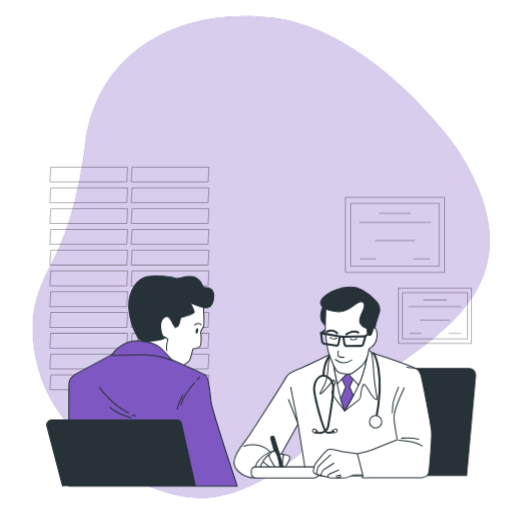
t = 0.00 s
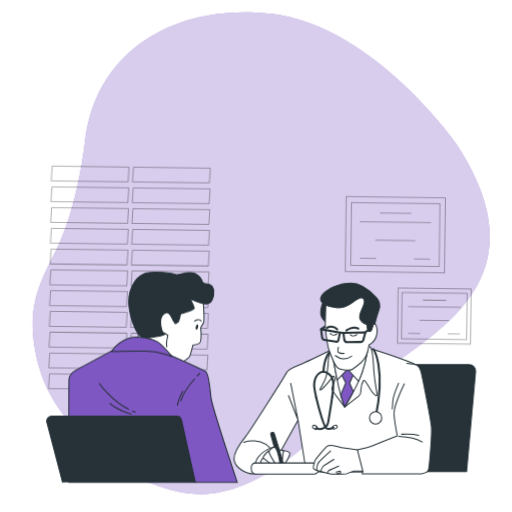
t = 0.28 s
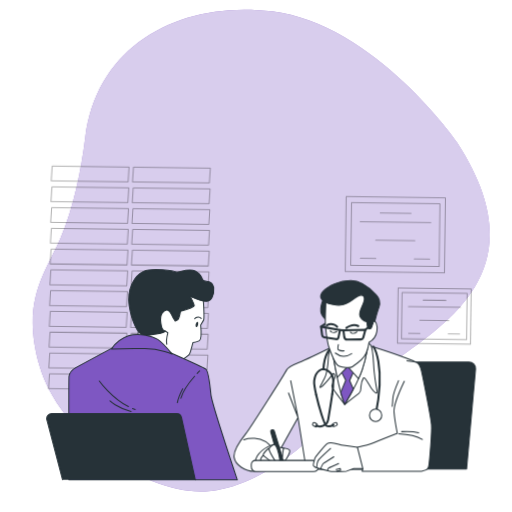
t = 0.47 s
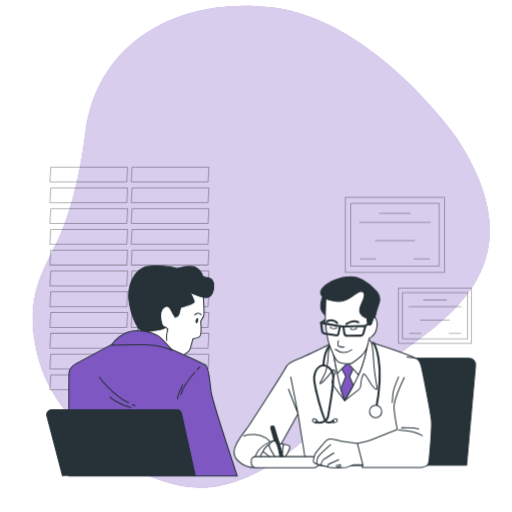
t = 0.75 s
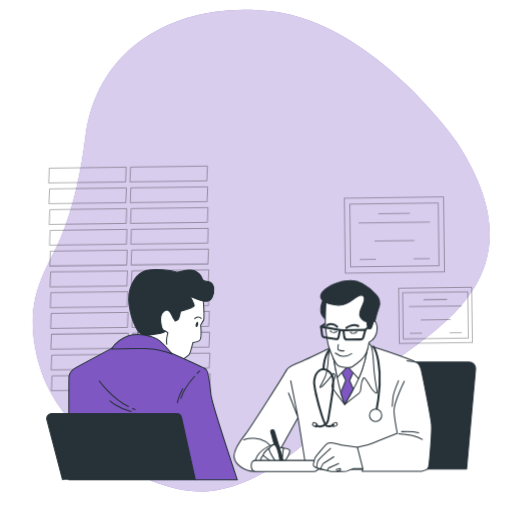
t = 1.03 s
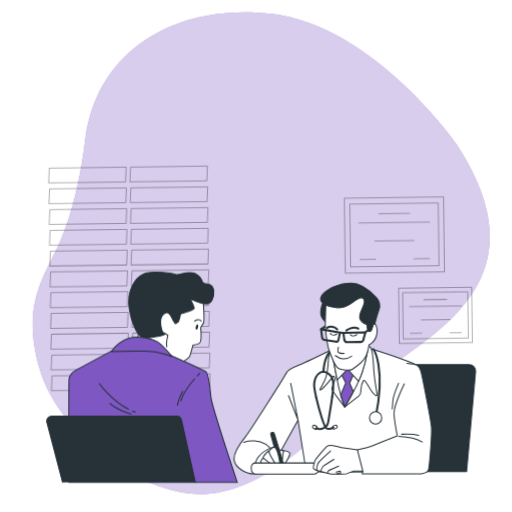
t = 1.22 s

The animated SVG that drew these frames (rendered in a browser with its animation timeline set to each time). Animation: 2 CSS @keyframes rules; one cycle of 1.50 s, repeats indefinitely.

<svg class="animated" id="freepik_stories-medical-prescription" xmlns="http://www.w3.org/2000/svg" viewBox="0 0 500 500" version="1.1" xmlns:xlink="http://www.w3.org/1999/xlink" xmlns:svgjs="http://svgjs.com/svgjs"><style>svg#freepik_stories-medical-prescription:not(.animated) .animable {opacity: 0;}svg#freepik_stories-medical-prescription.animated #freepik--background-simple--inject-82 {animation: 1.5s Infinite  linear floating;animation-delay: 0s;}svg#freepik_stories-medical-prescription.animated #freepik--Window--inject-82 {animation: 1.5s Infinite  linear wind;animation-delay: 0s;}svg#freepik_stories-medical-prescription.animated #freepik--Diplomas--inject-82 {animation: 1.5s Infinite  linear wind;animation-delay: 0s;}svg#freepik_stories-medical-prescription.animated #freepik--character-2--inject-82 {animation: 1.5s Infinite  linear floating;animation-delay: 0s;}svg#freepik_stories-medical-prescription.animated #freepik--character-1--inject-82 {animation: 1.5s Infinite  linear floating;animation-delay: 0s;}            @keyframes floating {                0% {                    opacity: 1;                    transform: translateY(0px);                }                50% {                    transform: translateY(-10px);                }                100% {                    opacity: 1;                    transform: translateY(0px);                }            }                    @keyframes wind {                0% {                    transform: rotate( 0deg );                }                25% {                    transform: rotate( 1deg );                }                75% {                    transform: rotate( -1deg );                }            }        .animator-hidden { display: none; }</style><g id="freepik--background-simple--inject-82" class="animable" style="transform-origin: 255.072px 250.894px;"><path d="M446.33,145.29s-80.4-115.75-180.78-128C176.94,6.41,94.69,48.79,83.24,140.35,79.16,173,71.9,209.07,59,238.83,44.53,272.21,19.84,300,38.75,364.17s98.77,122.12,156.82,122,112.58-52.89,157.57-100.88S541.4,292.17,446.33,145.29Z" style="fill: #7E57C2; transform-origin: 255.072px 250.894px;" id="elkdl2mg7rhq" class="animable"></path><g id="elr7fpjfst81f"><path d="M446.33,145.29s-80.4-115.75-180.78-128C176.94,6.41,94.69,48.79,83.24,140.35,79.16,173,71.9,209.07,59,238.83,44.53,272.21,19.84,300,38.75,364.17s98.77,122.12,156.82,122,112.58-52.89,157.57-100.88S541.4,292.17,446.33,145.29Z" style="fill: rgb(255, 255, 255); opacity: 0.7; transform-origin: 255.072px 250.894px;" class="animable" id="elkhj16gi8de"></path></g></g><g id="freepik--Window--inject-82" class="animable" style="transform-origin: 126.415px 271.84px;"><g id="elvnomg2ga4id"><g style="opacity: 0.3; transform-origin: 126.415px 271.84px;" class="animable" id="elzftvuok4l3d"><polygon points="123.88 177.63 48.81 177.63 49.57 163.14 124.64 163.14 123.88 177.63" style="fill: none; stroke: rgb(0, 0, 0); stroke-linecap: round; stroke-linejoin: round; transform-origin: 86.725px 170.385px;" id="elrwk5z2354eb" class="animable"></polygon><polygon points="123.88 197.92 48.81 197.92 49.57 183.43 124.64 183.43 123.88 197.92" style="fill: none; stroke: rgb(0, 0, 0); stroke-linecap: round; stroke-linejoin: round; transform-origin: 86.725px 190.675px;" id="elt12fl4v7qsg" class="animable"></polygon><polygon points="123.88 218.21 48.81 218.21 49.57 203.72 124.64 203.72 123.88 218.21" style="fill: none; stroke: rgb(0, 0, 0); stroke-linecap: round; stroke-linejoin: round; transform-origin: 86.725px 210.965px;" id="el6k2qwqw3vo" class="animable"></polygon><polygon points="123.88 238.5 48.81 238.5 49.57 224.01 124.64 224.01 123.88 238.5" style="fill: none; stroke: rgb(0, 0, 0); stroke-linecap: round; stroke-linejoin: round; transform-origin: 86.725px 231.255px;" id="el3gl4b0e1tej" class="animable"></polygon><polygon points="123.88 258.8 48.81 258.8 49.57 244.3 124.64 244.3 123.88 258.8" style="fill: none; stroke: rgb(0, 0, 0); stroke-linecap: round; stroke-linejoin: round; transform-origin: 86.725px 251.55px;" id="eloaf4oomqam" class="animable"></polygon><polygon points="123.88 279.09 48.81 279.09 49.57 264.59 124.64 264.59 123.88 279.09" style="fill: none; stroke: rgb(0, 0, 0); stroke-linecap: round; stroke-linejoin: round; transform-origin: 86.725px 271.84px;" id="el476k4bn33jx" class="animable"></polygon><polygon points="123.88 299.38 48.81 299.38 49.57 284.88 124.64 284.88 123.88 299.38" style="fill: none; stroke: rgb(0, 0, 0); stroke-linecap: round; stroke-linejoin: round; transform-origin: 86.725px 292.13px;" id="eltdd01ub6sx" class="animable"></polygon><polygon points="123.88 319.67 48.81 319.67 49.57 305.17 124.64 305.17 123.88 319.67" style="fill: none; stroke: rgb(0, 0, 0); stroke-linecap: round; stroke-linejoin: round; transform-origin: 86.725px 312.42px;" id="ellwlm6qyewr" class="animable"></polygon><polygon points="123.88 339.96 48.81 339.96 49.57 325.46 124.64 325.46 123.88 339.96" style="fill: none; stroke: rgb(0, 0, 0); stroke-linecap: round; stroke-linejoin: round; transform-origin: 86.725px 332.71px;" id="el3jta3bz16cq" class="animable"></polygon><polygon points="123.88 360.25 48.81 360.25 49.57 345.75 124.64 345.75 123.88 360.25" style="fill: none; stroke: rgb(0, 0, 0); stroke-linecap: round; stroke-linejoin: round; transform-origin: 86.725px 353px;" id="el3mwf9g39fso" class="animable"></polygon><polygon points="123.88 380.54 48.81 380.54 49.57 366.05 124.64 366.05 123.88 380.54" style="fill: none; stroke: rgb(0, 0, 0); stroke-linecap: round; stroke-linejoin: round; transform-origin: 86.725px 373.295px;" id="elczmt0x7fq78" class="animable"></polygon><polygon points="203.26 177.63 128.19 177.63 128.95 163.14 204.02 163.14 203.26 177.63" style="fill: none; stroke: rgb(0, 0, 0); stroke-linecap: round; stroke-linejoin: round; transform-origin: 166.105px 170.385px;" id="elt24u9u086an" class="animable"></polygon><polygon points="203.26 197.92 128.19 197.92 128.95 183.43 204.02 183.43 203.26 197.92" style="fill: none; stroke: rgb(0, 0, 0); stroke-linecap: round; stroke-linejoin: round; transform-origin: 166.105px 190.675px;" id="elg6r0lkszym" class="animable"></polygon><polygon points="203.26 218.21 128.19 218.21 128.95 203.72 204.02 203.72 203.26 218.21" style="fill: none; stroke: rgb(0, 0, 0); stroke-linecap: round; stroke-linejoin: round; transform-origin: 166.105px 210.965px;" id="elusb0bmc4x3n" class="animable"></polygon><polygon points="203.26 238.5 128.19 238.5 128.95 224.01 204.02 224.01 203.26 238.5" style="fill: none; stroke: rgb(0, 0, 0); stroke-linecap: round; stroke-linejoin: round; transform-origin: 166.105px 231.255px;" id="elx0fufg8pf4" class="animable"></polygon><polygon points="203.26 258.8 128.19 258.8 128.95 244.3 204.02 244.3 203.26 258.8" style="fill: none; stroke: rgb(0, 0, 0); stroke-linecap: round; stroke-linejoin: round; transform-origin: 166.105px 251.55px;" id="elk04uznfx27" class="animable"></polygon><polygon points="203.26 279.09 128.19 279.09 128.95 264.59 204.02 264.59 203.26 279.09" style="fill: none; stroke: rgb(0, 0, 0); stroke-linecap: round; stroke-linejoin: round; transform-origin: 166.105px 271.84px;" id="el4oegt8p189g" class="animable"></polygon><polygon points="203.26 299.38 128.19 299.38 128.95 284.88 204.02 284.88 203.26 299.38" style="fill: none; stroke: rgb(0, 0, 0); stroke-linecap: round; stroke-linejoin: round; transform-origin: 166.105px 292.13px;" id="el3lkdbzjg0ow" class="animable"></polygon><polygon points="203.26 319.67 128.19 319.67 128.95 305.17 204.02 305.17 203.26 319.67" style="fill: none; stroke: rgb(0, 0, 0); stroke-linecap: round; stroke-linejoin: round; transform-origin: 166.105px 312.42px;" id="elc0pwejkkfhh" class="animable"></polygon><polygon points="203.26 339.96 128.19 339.96 128.95 325.46 204.02 325.46 203.26 339.96" style="fill: none; stroke: rgb(0, 0, 0); stroke-linecap: round; stroke-linejoin: round; transform-origin: 166.105px 332.71px;" id="elf2melih6xz7" class="animable"></polygon><polygon points="203.26 360.25 128.19 360.25 128.95 345.75 204.02 345.75 203.26 360.25" style="fill: none; stroke: rgb(0, 0, 0); stroke-linecap: round; stroke-linejoin: round; transform-origin: 166.105px 353px;" id="el98v89ey4fd9" class="animable"></polygon><polygon points="203.26 380.54 128.19 380.54 128.95 366.05 204.02 366.05 203.26 380.54" style="fill: none; stroke: rgb(0, 0, 0); stroke-linecap: round; stroke-linejoin: round; transform-origin: 166.105px 373.295px;" id="elrwvrulxboi" class="animable"></polygon></g></g></g><g id="freepik--Diplomas--inject-82" class="animable" style="transform-origin: 398.795px 263.995px;"><g id="elj4t79m5m2fb"><g style="opacity: 0.3; transform-origin: 385.64px 229.285px;" class="animable" id="elv4q1xjlvox"><rect x="337.19" y="192.63" width="96.9" height="73.31" style="fill: none; stroke: rgb(0, 0, 0); stroke-linecap: round; stroke-linejoin: round; transform-origin: 385.64px 229.285px;" id="el2a47i84ijpt" class="animable"></rect><rect x="342.44" y="198.69" width="86.38" height="61.2" style="fill: none; stroke: rgb(0, 0, 0); stroke-linecap: round; stroke-linejoin: round; transform-origin: 385.63px 229.29px;" id="eloy6oja9zpx" class="animable"></rect><line x1="370.61" y1="208.33" x2="400.66" y2="208.33" style="fill: none; stroke: rgb(0, 0, 0); stroke-linecap: round; stroke-linejoin: round; transform-origin: 385.635px 208.33px;" id="elfp6hwh0zsg7" class="animable"></line><line x1="351.15" y1="217.21" x2="420.12" y2="217.21" style="fill: none; stroke: rgb(0, 0, 0); stroke-linecap: round; stroke-linejoin: round; transform-origin: 385.635px 217.21px;" id="elsdk8gppq1sr" class="animable"></line><line x1="366.52" y1="234.96" x2="404.75" y2="234.96" style="fill: none; stroke: rgb(0, 0, 0); stroke-linecap: round; stroke-linejoin: round; transform-origin: 385.635px 234.96px;" id="elwev2abie7i" class="animable"></line><line x1="351.83" y1="252.72" x2="366.86" y2="252.72" style="fill: none; stroke: rgb(0, 0, 0); stroke-linecap: round; stroke-linejoin: round; transform-origin: 359.345px 252.72px;" id="elqdnz2hybxcc" class="animable"></line><line x1="404.41" y1="252.72" x2="419.43" y2="252.72" style="fill: none; stroke: rgb(0, 0, 0); stroke-linecap: round; stroke-linejoin: round; transform-origin: 411.92px 252.72px;" id="elgxjqtng8fxi" class="animable"></line></g></g><g id="elyi6erphnw4"><g style="opacity: 0.3; transform-origin: 424.74px 308.38px;" class="animable" id="elpja69a6fo6q"><rect x="389.08" y="281.4" width="71.32" height="53.96" style="fill: none; stroke: rgb(0, 0, 0); stroke-linecap: round; stroke-linejoin: round; transform-origin: 424.74px 308.38px;" id="elq6gk9hqoi6c" class="animable"></rect><rect x="392.95" y="285.86" width="63.58" height="45.05" style="fill: none; stroke: rgb(0, 0, 0); stroke-linecap: round; stroke-linejoin: round; transform-origin: 424.74px 308.385px;" id="elue1c3q1io6h" class="animable"></rect><line x1="413.69" y1="292.96" x2="435.8" y2="292.96" style="fill: none; stroke: rgb(0, 0, 0); stroke-linecap: round; stroke-linejoin: round; transform-origin: 424.745px 292.96px;" id="el4tz2jx512i8" class="animable"></line><line x1="399.36" y1="299.49" x2="450.13" y2="299.49" style="fill: none; stroke: rgb(0, 0, 0); stroke-linecap: round; stroke-linejoin: round; transform-origin: 424.745px 299.49px;" id="el0ku0nh5mb0m" class="animable"></line><line x1="410.67" y1="312.56" x2="438.82" y2="312.56" style="fill: none; stroke: rgb(0, 0, 0); stroke-linecap: round; stroke-linejoin: round; transform-origin: 424.745px 312.56px;" id="el6tvxu6991al" class="animable"></line><line x1="399.86" y1="325.63" x2="410.92" y2="325.63" style="fill: none; stroke: rgb(0, 0, 0); stroke-linecap: round; stroke-linejoin: round; transform-origin: 405.39px 325.63px;" id="el4m7gd5oriuo" class="animable"></line><line x1="438.56" y1="325.63" x2="449.62" y2="325.63" style="fill: none; stroke: rgb(0, 0, 0); stroke-linecap: round; stroke-linejoin: round; transform-origin: 444.09px 325.63px;" id="elskw9jdohhhk" class="animable"></line></g></g></g><g id="freepik--Document--inject-82" class="animable animator-hidden" style="transform-origin: 273.1px 177.67px;"><path d="M377.78,319.36l-103.53-3.6q-6.4-.22-12.8,0L165,319.36l4.28-135.42q.24-7.69,0-15.4L165,40.76H377.78Z" style="fill: rgb(38, 50, 56); stroke: rgb(38, 50, 56); stroke-linecap: round; stroke-linejoin: round; transform-origin: 271.39px 180.06px;" id="el5932ybgfr9i" class="animable"></path><rect x="168.42" y="35.98" width="212.78" height="278.6" style="fill: rgb(255, 255, 255); stroke: rgb(38, 50, 56); stroke-linecap: round; stroke-linejoin: round; transform-origin: 274.81px 175.28px;" id="elrpkfemwwmrj" class="animable"></rect><rect x="182.56" y="111.91" width="184.49" height="186.76" style="fill: rgb(255, 255, 255); stroke: rgb(38, 50, 56); stroke-linecap: round; stroke-linejoin: round; transform-origin: 274.805px 205.29px;" id="el05jjvmlj1stc" class="animable"></rect><path d="M184.29,84V49.85h10a9.68,9.68,0,0,1,5,1.14,6.78,6.78,0,0,1,2.83,3.31,13.65,13.65,0,0,1,.9,5.25,11,11,0,0,1-1.14,5.37,6.77,6.77,0,0,1-3.18,3,11.56,11.56,0,0,1-4.83.93h-3.37V84Zm6.24-19.56h2.36a5.91,5.91,0,0,0,2.64-.49,2.54,2.54,0,0,0,1.3-1.56,9.39,9.39,0,0,0,.36-2.89,13.69,13.69,0,0,0-.27-3,2.62,2.62,0,0,0-1.18-1.71,5.75,5.75,0,0,0-2.85-.55h-2.36Z" style="fill: #7E57C2; transform-origin: 193.66px 66.9203px;" id="eloszi6zva05r" class="animable"></path><path d="M191.88,100.47l6.87-18.12-6.66-16h5.82l4.42,10.58,3.88-10.58h5.4L205,83.53l7.08,16.94H206.3L201.45,89l-4.22,11.46Z" style="fill: #7E57C2; transform-origin: 201.98px 83.41px;" id="eluxf4786i9t" class="animable"></path><line x1="287.57" y1="60.38" x2="366.44" y2="60.38" style="fill: none; stroke: rgb(38, 50, 56); stroke-linecap: round; stroke-linejoin: round; transform-origin: 327.005px 60.38px;" id="ellsfy2q8w3h" class="animable"></line><line x1="287.57" y1="77.4" x2="366.44" y2="77.4" style="fill: none; stroke: rgb(38, 50, 56); stroke-linecap: round; stroke-linejoin: round; transform-origin: 327.005px 77.4px;" id="elt4rpdb8ekbr" class="animable"></line><line x1="304.6" y1="70.03" x2="366.44" y2="70.03" style="fill: none; stroke: rgb(38, 50, 56); stroke-linecap: round; stroke-linejoin: round; transform-origin: 335.52px 70.03px;" id="elf4dv6ws5ob" class="animable"></line><line x1="304.6" y1="85.35" x2="366.44" y2="85.35" style="fill: none; stroke: rgb(38, 50, 56); stroke-linecap: round; stroke-linejoin: round; transform-origin: 335.52px 85.35px;" id="elplot2njkge" class="animable"></line><line x1="188.84" y1="132.44" x2="250.69" y2="132.44" style="fill: none; stroke: rgb(38, 50, 56); stroke-linecap: round; stroke-linejoin: round; transform-origin: 219.765px 132.44px;" id="el5ixjkvvyf7b" class="animable"></line><line x1="188.84" y1="148.59" x2="250.69" y2="148.59" style="fill: none; stroke: rgb(38, 50, 56); stroke-linecap: round; stroke-linejoin: round; transform-origin: 219.765px 148.59px;" id="elvfr4z7uo9g" class="animable"></line><line x1="188.84" y1="140.79" x2="282.47" y2="140.79" style="fill: none; stroke: rgb(38, 50, 56); stroke-linecap: round; stroke-linejoin: round; transform-origin: 235.655px 140.79px;" id="el83vnzzrqxd4" class="animable"></line><line x1="188.84" y1="168.27" x2="250.69" y2="168.27" style="fill: none; stroke: rgb(38, 50, 56); stroke-linecap: round; stroke-linejoin: round; transform-origin: 219.765px 168.27px;" id="el6cr1qbam2u" class="animable"></line><line x1="188.84" y1="184.42" x2="250.69" y2="184.42" style="fill: none; stroke: rgb(38, 50, 56); stroke-linecap: round; stroke-linejoin: round; transform-origin: 219.765px 184.42px;" id="elaib4uxbl1kg" class="animable"></line><line x1="188.84" y1="176.62" x2="282.47" y2="176.62" style="fill: none; stroke: rgb(38, 50, 56); stroke-linecap: round; stroke-linejoin: round; transform-origin: 235.655px 176.62px;" id="el13e99f0mnjb9" class="animable"></line><line x1="187.52" y1="288.6" x2="246.15" y2="288.6" style="fill: none; stroke: rgb(38, 50, 56); stroke-linecap: round; stroke-linejoin: round; transform-origin: 216.835px 288.6px;" id="el159argbrzx3i" class="animable"></line><line x1="298.7" y1="288.6" x2="357.33" y2="288.6" style="fill: none; stroke: rgb(38, 50, 56); stroke-linecap: round; stroke-linejoin: round; transform-origin: 328.015px 288.6px;" id="elidvbs97f92i" class="animable"></line><path d="M195.79,224.23a21,21,0,1,0,29,6.51A21,21,0,0,0,195.79,224.23ZM215.94,256a16.59,16.59,0,1,1,5.13-22.9A16.59,16.59,0,0,1,215.94,256Z" style="fill: #7E57C2; transform-origin: 207.04px 241.962px;" id="el2ss6mxowfrw" class="animable"></path><g id="elptn6x1h5jcd"><rect x="196.24" y="240.54" width="21.17" height="3.41" style="fill: #7E57C2; transform-origin: 206.825px 242.245px; transform: rotate(-32.36deg);" class="animable" id="elk37jprtvtch"></rect></g><path d="M196.91,282s.29,6.66,9-5.22,7.54-11,5.22-4.34a58.76,58.76,0,0,1-7,13s10.44-16.52,10.44-11.89-9.86,24.35-7.83,22.61,8.41-10.43,8.41-10.43-.87,5.79,1.44,3.18,4.93-7.82,4.64-4.92-4.06,6.37-.29,2.9,6.67-7.83,5.8-4.64-3.19,4.35-.87,3.19,15.36-22.9,11.3-20.29-11.59,25.21-8.11,23.47,7.53-10.43,7.24-6.08.87,4.35,2,2.9" style="fill: none; stroke: rgb(38, 50, 56); stroke-linecap: round; stroke-linejoin: round; transform-origin: 217.605px 280.6px;" id="elw6oabg7gss" class="animable"></path></g><g id="freepik--Table--inject-82" class="animable animator-hidden" style="transform-origin: 254.82px 470.03px;"><line x1="483.09" y1="465.25" x2="26.55" y2="465.25" style="fill: none; stroke: rgb(38, 50, 56); stroke-linecap: round; stroke-linejoin: round; transform-origin: 254.82px 465.25px;" id="elwbn29oyqv1f" class="animable"></line><line x1="483.09" y1="474.81" x2="26.55" y2="474.81" style="fill: none; stroke: rgb(38, 50, 56); stroke-linecap: round; stroke-linejoin: round; transform-origin: 254.82px 474.81px;" id="eldi0aorgdvvv" class="animable"></line></g><g id="freepik--character-2--inject-82" class="animable" style="transform-origin: 346.485px 373.555px;"><path d="M458.08,359.8h-96.8a6.35,6.35,0,0,0-6.29,5.44l-14.48,99H455.62l8.79-97.54A6.35,6.35,0,0,0,458.08,359.8Z" style="fill: rgb(38, 50, 56); stroke: rgb(38, 50, 56); stroke-linecap: round; stroke-linejoin: round; transform-origin: 402.472px 412.02px;" id="el3ro3mwiw1qs" class="animable"></path><path d="M327,343.64s-26.19,13-35.18,16.59-11.2,5.2-12,7.4-35.78,57.17-39.77,62.17-12.6,15.79-11.4,23.18,10.8,13.8,20,13.6,15-2,16-4.6,26.39-48,26.39-48l8,50.57H401.19s8-69.16,8-79.36,2-22.19-2.2-24.79-21.59-8.59-34.39-12.79-16.79-5-19.78-5S327,343.64,327,343.64Z" style="fill: rgb(255, 255, 255); stroke: rgb(38, 50, 56); stroke-linecap: round; stroke-linejoin: round; transform-origin: 319.101px 404.597px;" id="el00lyzkkcxw7un" class="animable"></path><path d="M324.23,344s-3.4,6.4-3.6,11.6-1,14.79-4,20.59-5.2,9-3.6,8.39,10.79-10.79,11.79-13,2.6,2,2.6,2-3,8.59-3.4,9.79,12.59,17.79,12.59,17.79,11.2-8.79,13.8-10.79,1.8-3.6,2-6.2,1-6.39,2.39-8.59S360.21,382,363,386s5.6,5.4,5.2,2.4-1.8-8.8-2.8-19-.8-22.39-3.4-26.19-16.24-4.55-25.19-5.19A13.22,13.22,0,0,0,324.23,344Z" style="fill: rgb(255, 255, 255); stroke: rgb(38, 50, 56); stroke-linecap: round; stroke-linejoin: round; transform-origin: 340.365px 369.549px;" id="elu7qq55sskse" class="animable"></path><polyline points="283.85 378.05 291.05 414.01 281.75 390.1" style="fill: none; stroke: rgb(38, 50, 56); stroke-linecap: round; stroke-linejoin: round; transform-origin: 286.4px 396.03px;" id="elv3124jnssh" class="animable"></polyline><path d="M325.23,353.64s2.8,15.59,5.4,27.58a123,123,0,0,0,6,20s13.2-22.19,17-33.78a133.83,133.83,0,0,0,5-19.59H325.23Z" style="fill: none; stroke: rgb(38, 50, 56); stroke-linecap: round; stroke-linejoin: round; transform-origin: 341.93px 374.535px;" id="elbni5o5na6ul" class="animable"></path><path d="M339.82,359l-7.19,9,5,9.6-4.92,11.91a108.59,108.59,0,0,0,3.92,11.67s4.12-6.92,8.41-15l-3.61-8.33,4.4-10Z" style="fill: #7E57C2; stroke: rgb(38, 50, 56); stroke-linecap: round; stroke-linejoin: round; transform-origin: 339.23px 380.09px;" id="elbvu1y6sipsa" class="animable"></path><path d="M325.23,347.84v5.8s1.93,10.76,4.07,21.27l10.12-10.68,10.67,11.82a84.2,84.2,0,0,0,3.53-8.62,133.83,133.83,0,0,0,5-19.59Z" style="fill: rgb(255, 255, 255); stroke: rgb(38, 50, 56); stroke-linecap: round; stroke-linejoin: round; transform-origin: 341.925px 361.945px;" id="eljlu51w7ux" class="animable"></path><path d="M238.08,435.72s18.67-6.82,28.74,9.77" style="fill: none; stroke: rgb(38, 50, 56); stroke-linecap: round; stroke-linejoin: round; transform-origin: 252.45px 439.911px;" id="ely62s9vey9b" class="animable"></path><path d="M267.15,440.37s-10.43,2.36-16,11.25,5.76,9.88,8.89,9.88,6.09-2.1,6.26-3.19,4.27-11.63,4.11-14.09A4,4,0,0,0,267.15,440.37Z" style="fill: rgb(255, 255, 255); stroke: rgb(38, 50, 56); stroke-linecap: round; stroke-linejoin: round; transform-origin: 260.024px 450.935px;" id="elpbg2uj3z1kj" class="animable"></path><path d="M262.35,444.05s-5.77,5-5.38,7,8.95,9.7,10.6,8.59a2.54,2.54,0,0,0,1.11-3.42C268.21,455.47,262.35,444.05,262.35,444.05Z" style="fill: rgb(255, 255, 255); stroke: rgb(38, 50, 56); stroke-linecap: round; stroke-linejoin: round; transform-origin: 262.955px 451.899px;" id="el62w4ui6g04k" class="animable"></path><path d="M257,451s-3.39,3.61-2.28,5.26,8.86,5.86,10.87,4.59.71-2.57.71-2.57Z" style="fill: rgb(255, 255, 255); stroke: rgb(38, 50, 56); stroke-linecap: round; stroke-linejoin: round; transform-origin: 260.605px 456.043px;" id="eltlnz6at19gc" class="animable"></path><polygon points="276.86 443.86 269.92 442.66 271.55 452.65 278.64 452.87 276.86 443.86" style="fill: rgb(255, 255, 255); stroke: rgb(38, 50, 56); stroke-linecap: round; stroke-linejoin: round; transform-origin: 274.28px 447.765px;" id="el0bqtkc2h7blt" class="animable"></polygon><path d="M264.37,428.15l8.13,28.49,3.95,3.59v-5.07l-8.6-28a1.8,1.8,0,0,0-2.32-1.18h0A1.81,1.81,0,0,0,264.37,428.15Z" style="fill: rgb(38, 50, 56); stroke: rgb(38, 50, 56); stroke-linecap: round; stroke-linejoin: round; transform-origin: 270.38px 443.054px;" id="elzol5r52um2s" class="animable"></path><path d="M267.15,440.37s-4.8,2.81-4.32,4.94,5.66,12.09,7.53,12.22,3-1,2.73-3.16-2-10-3.17-11.71S268.62,440.27,267.15,440.37Z" style="fill: rgb(255, 255, 255); stroke: rgb(38, 50, 56); stroke-linecap: round; stroke-linejoin: round; transform-origin: 267.963px 448.95px;" id="elyap175i9g4" class="animable"></path><path d="M276.86,443.86s5.11.64,6,2.2-2.68,7.78-3.82,9.2-3.18,1.36-3.24-2.24A54.93,54.93,0,0,1,276.86,443.86Z" style="fill: rgb(255, 255, 255); stroke: rgb(38, 50, 56); stroke-linecap: round; stroke-linejoin: round; transform-origin: 279.4px 449.992px;" id="eldivmkjayo3" class="animable"></path><path d="M249.22,455.89h56.07a5.92,5.92,0,0,1,5.91,5.91h0a5,5,0,0,1-5,5H250a4.6,4.6,0,0,1-4.6-4.6V459.7A3.81,3.81,0,0,1,249.22,455.89Z" style="fill: rgb(255, 255, 255); stroke: rgb(38, 50, 56); stroke-linecap: round; stroke-linejoin: round; transform-origin: 278.3px 461.345px;" id="elcf0rkz6ar37" class="animable"></path><path d="M349,443s-14.59-1.6-18.19-2.8-9.4-2.2-11.4-.6-11.79,13-12,14.39-2.2,6-1.2,7.2a7.25,7.25,0,0,0,3,1.8s13,3.6,14.39,3.8,14.79-.4,14.79-.4l7-2.6,9.79-.2s.2,3.2.4-4.6S349,443,349,443Z" style="fill: rgb(255, 255, 255); stroke: rgb(38, 50, 56); stroke-linecap: round; stroke-linejoin: round; transform-origin: 330.757px 452.801px;" id="elfuyluhuvmi8" class="animable"></path><path d="M309.24,463s.2-4.6,1.2-6.6,12.39-12.19,12.39-12.19" style="fill: none; stroke: rgb(38, 50, 56); stroke-linecap: round; stroke-linejoin: round; transform-origin: 316.035px 453.605px;" id="el51h8vr2h81i" class="animable"></path><path d="M313,464.18s2-5,2.8-5.4,10.19-6.4,10.19-6.4" style="fill: none; stroke: rgb(38, 50, 56); stroke-linecap: round; stroke-linejoin: round; transform-origin: 319.495px 458.28px;" id="el8k2wf10sylq" class="animable"></path><path d="M319.83,465.58s.4-2,1.4-2.4,9.4-4.2,9.4-4.2" style="fill: none; stroke: rgb(38, 50, 56); stroke-linecap: round; stroke-linejoin: round; transform-origin: 325.23px 462.28px;" id="elrwujsa7a4le" class="animable"></path><polyline points="328.83 466.58 332.63 465.58 332.23 463.78 328.23 464.78" style="fill: none; stroke: rgb(38, 50, 56); stroke-linecap: round; stroke-linejoin: round; transform-origin: 330.43px 465.18px;" id="eluaq7s8cw8e" class="animable"></polyline><path d="M394.79,378.62s-10.59,22.19-10,30S388,429.4,388,429.4s-16.79,6.59-22.59,9S349,443,349,443l5.39,21.19-.79,2.2h58.16s4.4-.8,5.2-1.8,1.6-1.4,2-4.6,3-31.18,2.4-39-8.8-48.37-9.8-52.57-2.79-7-4.59-8-9.6-1.79-9.6-1.79" style="fill: rgb(255, 255, 255); stroke: rgb(38, 50, 56); stroke-linecap: round; stroke-linejoin: round; transform-origin: 385.225px 412.51px;" id="elybc83yf9z5e" class="animable"></path><path d="M389.4,429.8s15.39.8,23,5.59" style="fill: none; stroke: rgb(38, 50, 56); stroke-linecap: round; stroke-linejoin: round; transform-origin: 400.9px 432.595px;" id="eltzrniq3qcxp" class="animable"></path><path d="M392.19,427.8s10.8-.6,16.6,1.2" style="fill: none; stroke: rgb(38, 50, 56); stroke-linecap: round; stroke-linejoin: round; transform-origin: 400.49px 428.352px;" id="els346k2q5hjp" class="animable"></path><path d="M389.2,378s-5.4,12.6-5.6,17.4S383,403,383,403" style="fill: none; stroke: rgb(38, 50, 56); stroke-linecap: round; stroke-linejoin: round; transform-origin: 386.1px 390.5px;" id="eljxkf7nz8gq" class="animable"></path><path d="M364.61,344.64S376.8,362,367,410.41" style="fill: none; stroke: rgb(38, 50, 56); stroke-linecap: round; stroke-linejoin: round; stroke-width: 2px; transform-origin: 367.711px 377.525px;" id="elqf4cvb12zup" class="animable"></path><path d="M372.8,411.81a6,6,0,1,0-6,6A6,6,0,0,0,372.8,411.81Z" style="fill: rgb(255, 255, 255); stroke: rgb(38, 50, 56); stroke-linecap: round; stroke-linejoin: round; transform-origin: 366.8px 411.81px;" id="eldfb0cdtrgn" class="animable"></path><path d="M323,346.44s-6.19,4-7.19,20.19" style="fill: none; stroke: rgb(38, 50, 56); stroke-linecap: round; stroke-linejoin: round; stroke-width: 2px; transform-origin: 319.405px 356.535px;" id="elba0dtgp6yss" class="animable"></path><path d="M324.41,391.16c-1.51,10.92-3.57,22.65-4,25.22-1,5.5-7.53,7.42-11.73,5.62" style="fill: none; stroke: rgb(38, 50, 56); stroke-linecap: round; stroke-linejoin: round; stroke-width: 2px; transform-origin: 316.545px 406.908px;" id="ell02uavzafzf" class="animable"></path><path d="M308.75,391.88c-1.37-6.12-2.21-11.43-1.91-13.86,1.4-11.19,9-11.39,9-11.39s9,1.2,9.59,10.8a79.93,79.93,0,0,1-1,13.73" style="fill: none; stroke: rgb(38, 50, 56); stroke-linecap: round; stroke-linejoin: round; stroke-width: 2px; transform-origin: 316.108px 379.255px;" id="elno8e7vkftdk" class="animable"></path><path d="M325.63,421.2s-4.2,2.4-7,.8c-1.89-1.08-7-17.36-9.88-30.12" style="fill: none; stroke: rgb(38, 50, 56); stroke-linecap: round; stroke-linejoin: round; stroke-width: 2px; transform-origin: 317.19px 407.215px;" id="el4slg41peilv" class="animable"></path><g id="elmpt28v9n8xa"><rect x="324.44" y="419.24" width="4.94" height="3.19" rx="1.57" style="fill: none; stroke: rgb(38, 50, 56); stroke-linecap: round; stroke-linejoin: round; transform-origin: 326.91px 420.835px; transform: rotate(-23.32deg);" class="animable" id="eln3pb8xsvxue"></rect></g><g id="el4cg4enueuik"><rect x="305.1" y="419.43" width="4.94" height="3.19" rx="1.57" style="fill: none; stroke: rgb(38, 50, 56); stroke-linecap: round; stroke-linejoin: round; transform-origin: 307.57px 421.025px; transform: rotate(30.99deg);" class="animable" id="eluwk11kpg4sb"></rect></g><path d="M315.84,298.07s-3.2,7.59-2.6,12.39,7,10,7,10,2.2-21.39,2.2-22.19S318.43,295.67,315.84,298.07Z" style="fill: rgb(38, 50, 56); stroke: rgb(38, 50, 56); stroke-linecap: round; stroke-linejoin: round; transform-origin: 317.803px 308.664px;" id="el2v0gidh8vku" class="animable"></path><line x1="313.54" y1="325.26" x2="317.79" y2="322.29" style="fill: none; stroke: rgb(38, 50, 56); stroke-linecap: round; stroke-linejoin: round; stroke-width: 2px; transform-origin: 315.665px 323.775px;" id="elx4z3zcb1lu8" class="animable"></line><path d="M318.23,299.47s-.8,21.19-.4,25.18,2,16.79,3.4,20.79,6,16.79,9.6,18.19,10.79,2.4,13.19.8,11.19-7.59,13.59-13.39a39.31,39.31,0,0,0,2.8-10.59,14.73,14.73,0,0,0,7.6-10.6c1.2-7.6-2-9.79-2-9.79l.2-13.2s-2.2-9.19-8-14.19-12.59-5.4-19.59-1.6S318.23,299.47,318.23,299.47Z" style="fill: rgb(255, 255, 255); stroke: rgb(38, 50, 56); stroke-linecap: round; stroke-linejoin: round; transform-origin: 342.999px 326.889px;" id="eltt4fnd50nm" class="animable"></path><path d="M355.81,298.27s.2-5.2-4.79-3.4-6.2,5.2-13.6,8.2-17.19-.4-20.58-2.4-5.8-4.8-1.2-10,15.39-10.39,27-10.39,20.59,9.59,24.39,13.59,4.4,9,3,12.59-4,13.6-4,13.6-1.6-.2-2.2,2.19-.4,5-3,5.2-2.4-6.79-2.4-6.79-6.39-2-7.19-6.6S355.81,302.67,355.81,298.27Z" style="fill: rgb(38, 50, 56); stroke: rgb(38, 50, 56); stroke-linecap: round; stroke-linejoin: round; transform-origin: 341.909px 303.867px;" id="ela0zhd1evq4b" class="animable"></path><path d="M332,328.52l-18.49-3.26,1.07,8.29a2.42,2.42,0,0,0,2,2.08l11.24,1.77a2.41,2.41,0,0,0,2.75-1.92Z" style="fill: none; stroke: rgb(38, 50, 56); stroke-linecap: round; stroke-linejoin: round; stroke-width: 2px; transform-origin: 322.755px 331.345px;" id="eltce80kl8dy" class="animable"></path><path d="M335.37,328.87l21.44-.62-2.1,7.76a2.56,2.56,0,0,1-2.54,1.72l-13,.18a2.81,2.81,0,0,1-2.94-2.21Z" style="fill: none; stroke: rgb(38, 50, 56); stroke-linecap: round; stroke-linejoin: round; stroke-width: 2px; transform-origin: 346.09px 333.083px;" id="el7nri0nkm58g" class="animable"></path><line x1="332.03" y1="328.52" x2="335.37" y2="328.87" style="fill: none; stroke: rgb(38, 50, 56); stroke-linecap: round; stroke-linejoin: round; stroke-width: 2px; transform-origin: 333.7px 328.695px;" id="elsp9hl113ug8" class="animable"></line><line x1="356.81" y1="328.25" x2="363.81" y2="322.25" style="fill: rgb(255, 255, 255); stroke: rgb(38, 50, 56); stroke-linecap: round; stroke-linejoin: round; stroke-width: 2px; transform-origin: 360.31px 325.25px;" id="eltcq6hc92ov9" class="animable"></line><path d="M338.22,326.45s6-4.59,11.6-1.8" style="fill: none; stroke: rgb(38, 50, 56); stroke-linecap: round; stroke-linejoin: round; stroke-width: 2px; transform-origin: 344.02px 325.1px;" id="el25mfvoagveu" class="animable"></path><path d="M329.23,325.45s-4.6-5-9.8-1.6" style="fill: none; stroke: rgb(38, 50, 56); stroke-linecap: round; stroke-linejoin: round; stroke-width: 2px; transform-origin: 324.33px 324.058px;" id="elqbyrjoxzhpe" class="animable"></path><path d="M330.43,342.84s-1,4.2,0,5a8.83,8.83,0,0,0,5.59,1" style="fill: none; stroke: rgb(38, 50, 56); stroke-linecap: round; stroke-linejoin: round; transform-origin: 333.003px 345.89px;" id="el6a8r844kkba" class="animable"></path><path d="M327.43,351s4,3,7.8,3.2,8.19-2.6,8.19-2.6" style="fill: none; stroke: rgb(38, 50, 56); stroke-linecap: round; stroke-linejoin: round; transform-origin: 335.425px 352.605px;" id="elyzovt9ypzqd" class="animable"></path><path d="M342.22,330.65s2.4,2.8,6.4-.2" style="fill: none; stroke: rgb(38, 50, 56); stroke-linecap: round; stroke-linejoin: round; transform-origin: 345.42px 331.144px;" id="elny5x5cxcf3" class="animable"></path><path d="M322.53,329.42s2,3.1,6.36.67" style="fill: none; stroke: rgb(38, 50, 56); stroke-linecap: round; stroke-linejoin: round; transform-origin: 325.71px 330.22px;" id="elf3ofk0diziv" class="animable"></path></g><g id="freepik--character-1--inject-82" class="animable" style="transform-origin: 138.698px 372.128px;"><path d="M198.5,298.25s1.27,19.05.31,20.64L196,323.65s1.27,13.66-1.27,15.24a16.73,16.73,0,0,1-6.35,1.91s-2.54,10.16-3.5,11.43-6.67,5.4-8.57,6-7.94,1-22.23-7.62-19.69-11.43-19.37-16.19,1-10.16,1-10.16,1.59-22.87,4.45-29.85,39.06-10.8,47-8.89S198.5,298.25,198.5,298.25Z" style="fill: rgb(255, 255, 255); stroke: rgb(38, 50, 56); stroke-linecap: round; stroke-linejoin: round; transform-origin: 166.933px 321.768px;" id="el9722vrz2ave" class="animable"></path><path d="M161.66,329.68l2.23,1.59s-1.91,7.62-1,11.12" style="fill: none; stroke: rgb(38, 50, 56); stroke-linecap: round; stroke-linejoin: round; transform-origin: 162.775px 336.035px;" id="ellleq3vzs3d" class="animable"></path><path d="M193.41,323.3c-.32,1.46-1.09,2.52-1.71,2.38s-.87-1.42-.54-2.88,1.09-2.52,1.71-2.38S193.74,321.85,193.41,323.3Z" style="fill: rgb(38, 50, 56); transform-origin: 192.285px 323.05px;" id="eljfqp3hiswh8" class="animable"></path><path d="M190.17,317.47s3.46-3.46,6.35-.19" style="fill: none; stroke: rgb(38, 50, 56); stroke-linecap: round; stroke-linejoin: round; transform-origin: 193.345px 316.672px;" id="el1uhht3kp6cg" class="animable"></path><path d="M185.8,295.71s4.12,7.62,3.81,9.21-13.34,5.4-13.34,5.4-1.27,7.62-3.18,8.57l-1.9.95a33.26,33.26,0,0,1-3.81-6.67c-2.22-4.76-5.4-6-8.89-1.27s-.64,15.88,1.27,16.83l1.9.95s-1.59,1.59-7.62,2.55-10.48,2.22-14.92.95-10.8-13.34-13-28.9,4.76-28.89,14-33,30.17-.32,31.75.63,12.39-4.12,18.74-.95,6,6.67,7.62,8.89,9.84-.63,10.48,7.31-2.54,12.7-6.67,13.33S185.8,295.71,185.8,295.71Z" style="fill: rgb(38, 50, 56); stroke: rgb(38, 50, 56); stroke-linecap: round; stroke-linejoin: round; transform-origin: 167.252px 301.561px;" id="el65tbkfi5a7r" class="animable"></path><path d="M110.61,345.56S80.18,361.79,74.38,365s-6.67,6.09-7,9,0,100.85,0,100.85H231.75S206.82,400,206,391.64s-2.6-23.19-4.92-24.93S166,350.48,166,350.48s-7.83-8.4-26.37-8.4S110.61,345.56,110.61,345.56Z" style="fill: #7E57C2; stroke: rgb(38, 50, 56); stroke-linecap: round; stroke-linejoin: round; transform-origin: 149.492px 408.465px;" id="elxtfcwxf9zmq" class="animable"></path><path d="M129.45,405.19c.86.34,1.73.65,2.6.94" style="fill: none; stroke: rgb(38, 50, 56); stroke-linecap: round; stroke-linejoin: round; transform-origin: 130.75px 405.66px;" id="el94onywsbw3v" class="animable"></path><path d="M97,378.31s12,16.74,28.39,25" style="fill: none; stroke: rgb(38, 50, 56); stroke-linecap: round; stroke-linejoin: round; transform-origin: 111.195px 390.81px;" id="elqxx7dhpd3zf" class="animable"></path><path d="M107.42,397.72s6.66,6.67,20.57,10.44" style="fill: none; stroke: rgb(38, 50, 56); stroke-linecap: round; stroke-linejoin: round; transform-origin: 117.705px 402.94px;" id="elkjjwb6nmgu" class="animable"></path><path d="M190,373.7c-4.63,5.26-11.15,13.67-13.31,21.41" style="fill: none; stroke: rgb(38, 50, 56); stroke-linecap: round; stroke-linejoin: round; transform-origin: 183.345px 384.405px;" id="elbctfa001i5g" class="animable"></path><path d="M194.94,368.45s-.92.89-2.36,2.42" style="fill: none; stroke: rgb(38, 50, 56); stroke-linecap: round; stroke-linejoin: round; transform-origin: 193.76px 369.66px;" id="elhs9989bo0al" class="animable"></path><path d="M178.42,385.84s-4.35,8.4-5.21,13.62" style="fill: none; stroke: rgb(38, 50, 56); stroke-linecap: round; stroke-linejoin: round; transform-origin: 175.815px 392.65px;" id="elh3fxvmawtas" class="animable"></path><path d="M108.87,347s16.81-.58,32.75-.29S168,351.93,168,351.93s-9.57-11.59-13.91-14.2-17.68-7-28.69-3.48A31.94,31.94,0,0,0,108.87,347Z" style="fill: #7E57C2; stroke: rgb(38, 50, 56); stroke-linecap: round; stroke-linejoin: round; transform-origin: 138.435px 342.434px;" id="elwkoxqejqg6o" class="animable"></path><path d="M61.07,474.74,45.75,416a4.9,4.9,0,0,1,4.8-5.9H172.44a4.92,4.92,0,0,1,4.8,3.86l13.53,60.84" style="fill: rgb(38, 50, 56); stroke: rgb(38, 50, 56); stroke-linecap: round; stroke-linejoin: round; transform-origin: 118.208px 442.45px;" id="elhrdr6f3g91f" class="animable"></path></g><defs>     <filter id="active" height="200%">         <feMorphology in="SourceAlpha" result="DILATED" operator="dilate" radius="2"></feMorphology>                <feFlood flood-color="#32DFEC" flood-opacity="1" result="PINK"></feFlood>        <feComposite in="PINK" in2="DILATED" operator="in" result="OUTLINE"></feComposite>        <feMerge>            <feMergeNode in="OUTLINE"></feMergeNode>            <feMergeNode in="SourceGraphic"></feMergeNode>        </feMerge>    </filter>    <filter id="hover" height="200%">        <feMorphology in="SourceAlpha" result="DILATED" operator="dilate" radius="2"></feMorphology>                <feFlood flood-color="#ff0000" flood-opacity="0.5" result="PINK"></feFlood>        <feComposite in="PINK" in2="DILATED" operator="in" result="OUTLINE"></feComposite>        <feMerge>            <feMergeNode in="OUTLINE"></feMergeNode>            <feMergeNode in="SourceGraphic"></feMergeNode>        </feMerge>            <feColorMatrix type="matrix" values="0   0   0   0   0                0   1   0   0   0                0   0   0   0   0                0   0   0   1   0 "></feColorMatrix>    </filter></defs></svg>